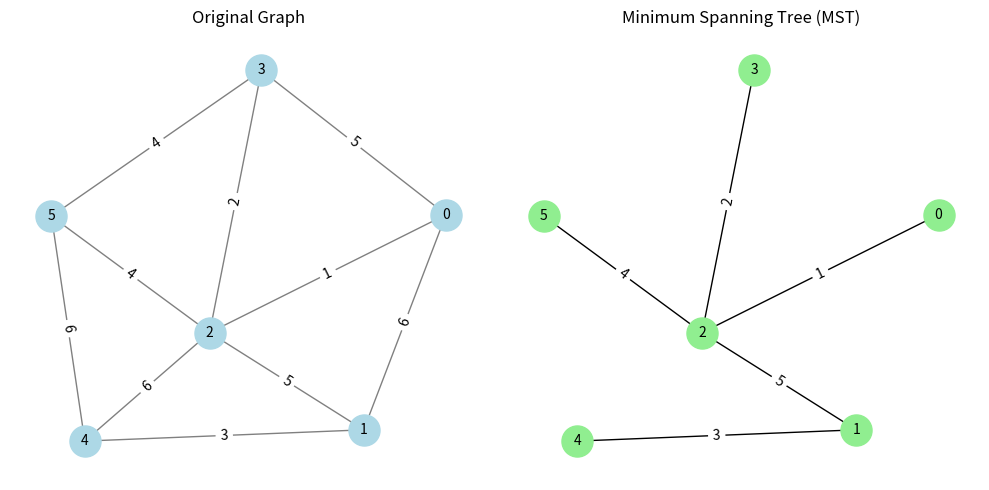

This chart was generated by the following Python code:
import heapq
import networkx as nx
import matplotlib.pyplot as plt

def prim(G_adj_list, V):
    key = [float('inf')] * V
    MST = [-1] * V
    selected = [False] * V

    # Priority queue implemented using heapq
    Q = []
    heapq.heappush(Q, (0, 0))  # (weight, vertex)
    key[0] = 0

    while Q:
        _, u = heapq.heappop(Q)

        if selected[u]:
            continue

        selected[u] = True

        for w, v in G_adj_list[u]:
            if not selected[v] and w < key[v]:
                key[v] = w
                MST[v] = u
                heapq.heappush(Q, (key[v], v))

    return MST

# Graph adjacency list
V = 6  # Total number of vertices
G_adj_list = {
    0: [(6, 1), (1, 2), (5, 3)],
    1: [(6, 0), (5, 2), (3, 4)],
    2: [(1, 0), (5, 1), (2, 3), (6, 4), (4, 5)],
    3: [(5, 0), (2, 2), (4, 5)],
    4: [(3, 1), (6, 2), (6, 5)],
    5: [(4, 2), (4, 3), (6, 4)],
}

# Running Prim's algorithm
mst = prim(G_adj_list, V)

# Creating the original graph using NetworkX
G = nx.Graph()
for u in G_adj_list:
    for w, v in G_adj_list[u]:
        G.add_edge(u, v, weight=w)

# Creating the MST graph using NetworkX
MST_G = nx.Graph()
for v, u in enumerate(mst):
    if u != -1:
        for w, neighbor in G_adj_list[u]:
            if neighbor == v:
                MST_G.add_edge(u, v, weight=w)

# Visualization of the Original Graph
pos = nx.spring_layout(G)  # Layout for better visualization
plt.figure(figsize=(10, 5))
plt.subplot(1, 2, 1)
nx.draw(G, pos, with_labels=True, node_color='lightblue', edge_color='gray', node_size=500, font_size=10)
edge_labels = nx.get_edge_attributes(G, 'weight')
nx.draw_networkx_edge_labels(G, pos, edge_labels=edge_labels)
plt.title("Original Graph")

# Visualization of the MST
plt.subplot(1, 2, 2)
nx.draw(MST_G, pos, with_labels=True, node_color='lightgreen', edge_color='black', node_size=500, font_size=10)
mst_edge_labels = nx.get_edge_attributes(MST_G, 'weight')
nx.draw_networkx_edge_labels(MST_G, pos, edge_labels=mst_edge_labels)
plt.title("Minimum Spanning Tree (MST)")

plt.tight_layout()
plt.show()
